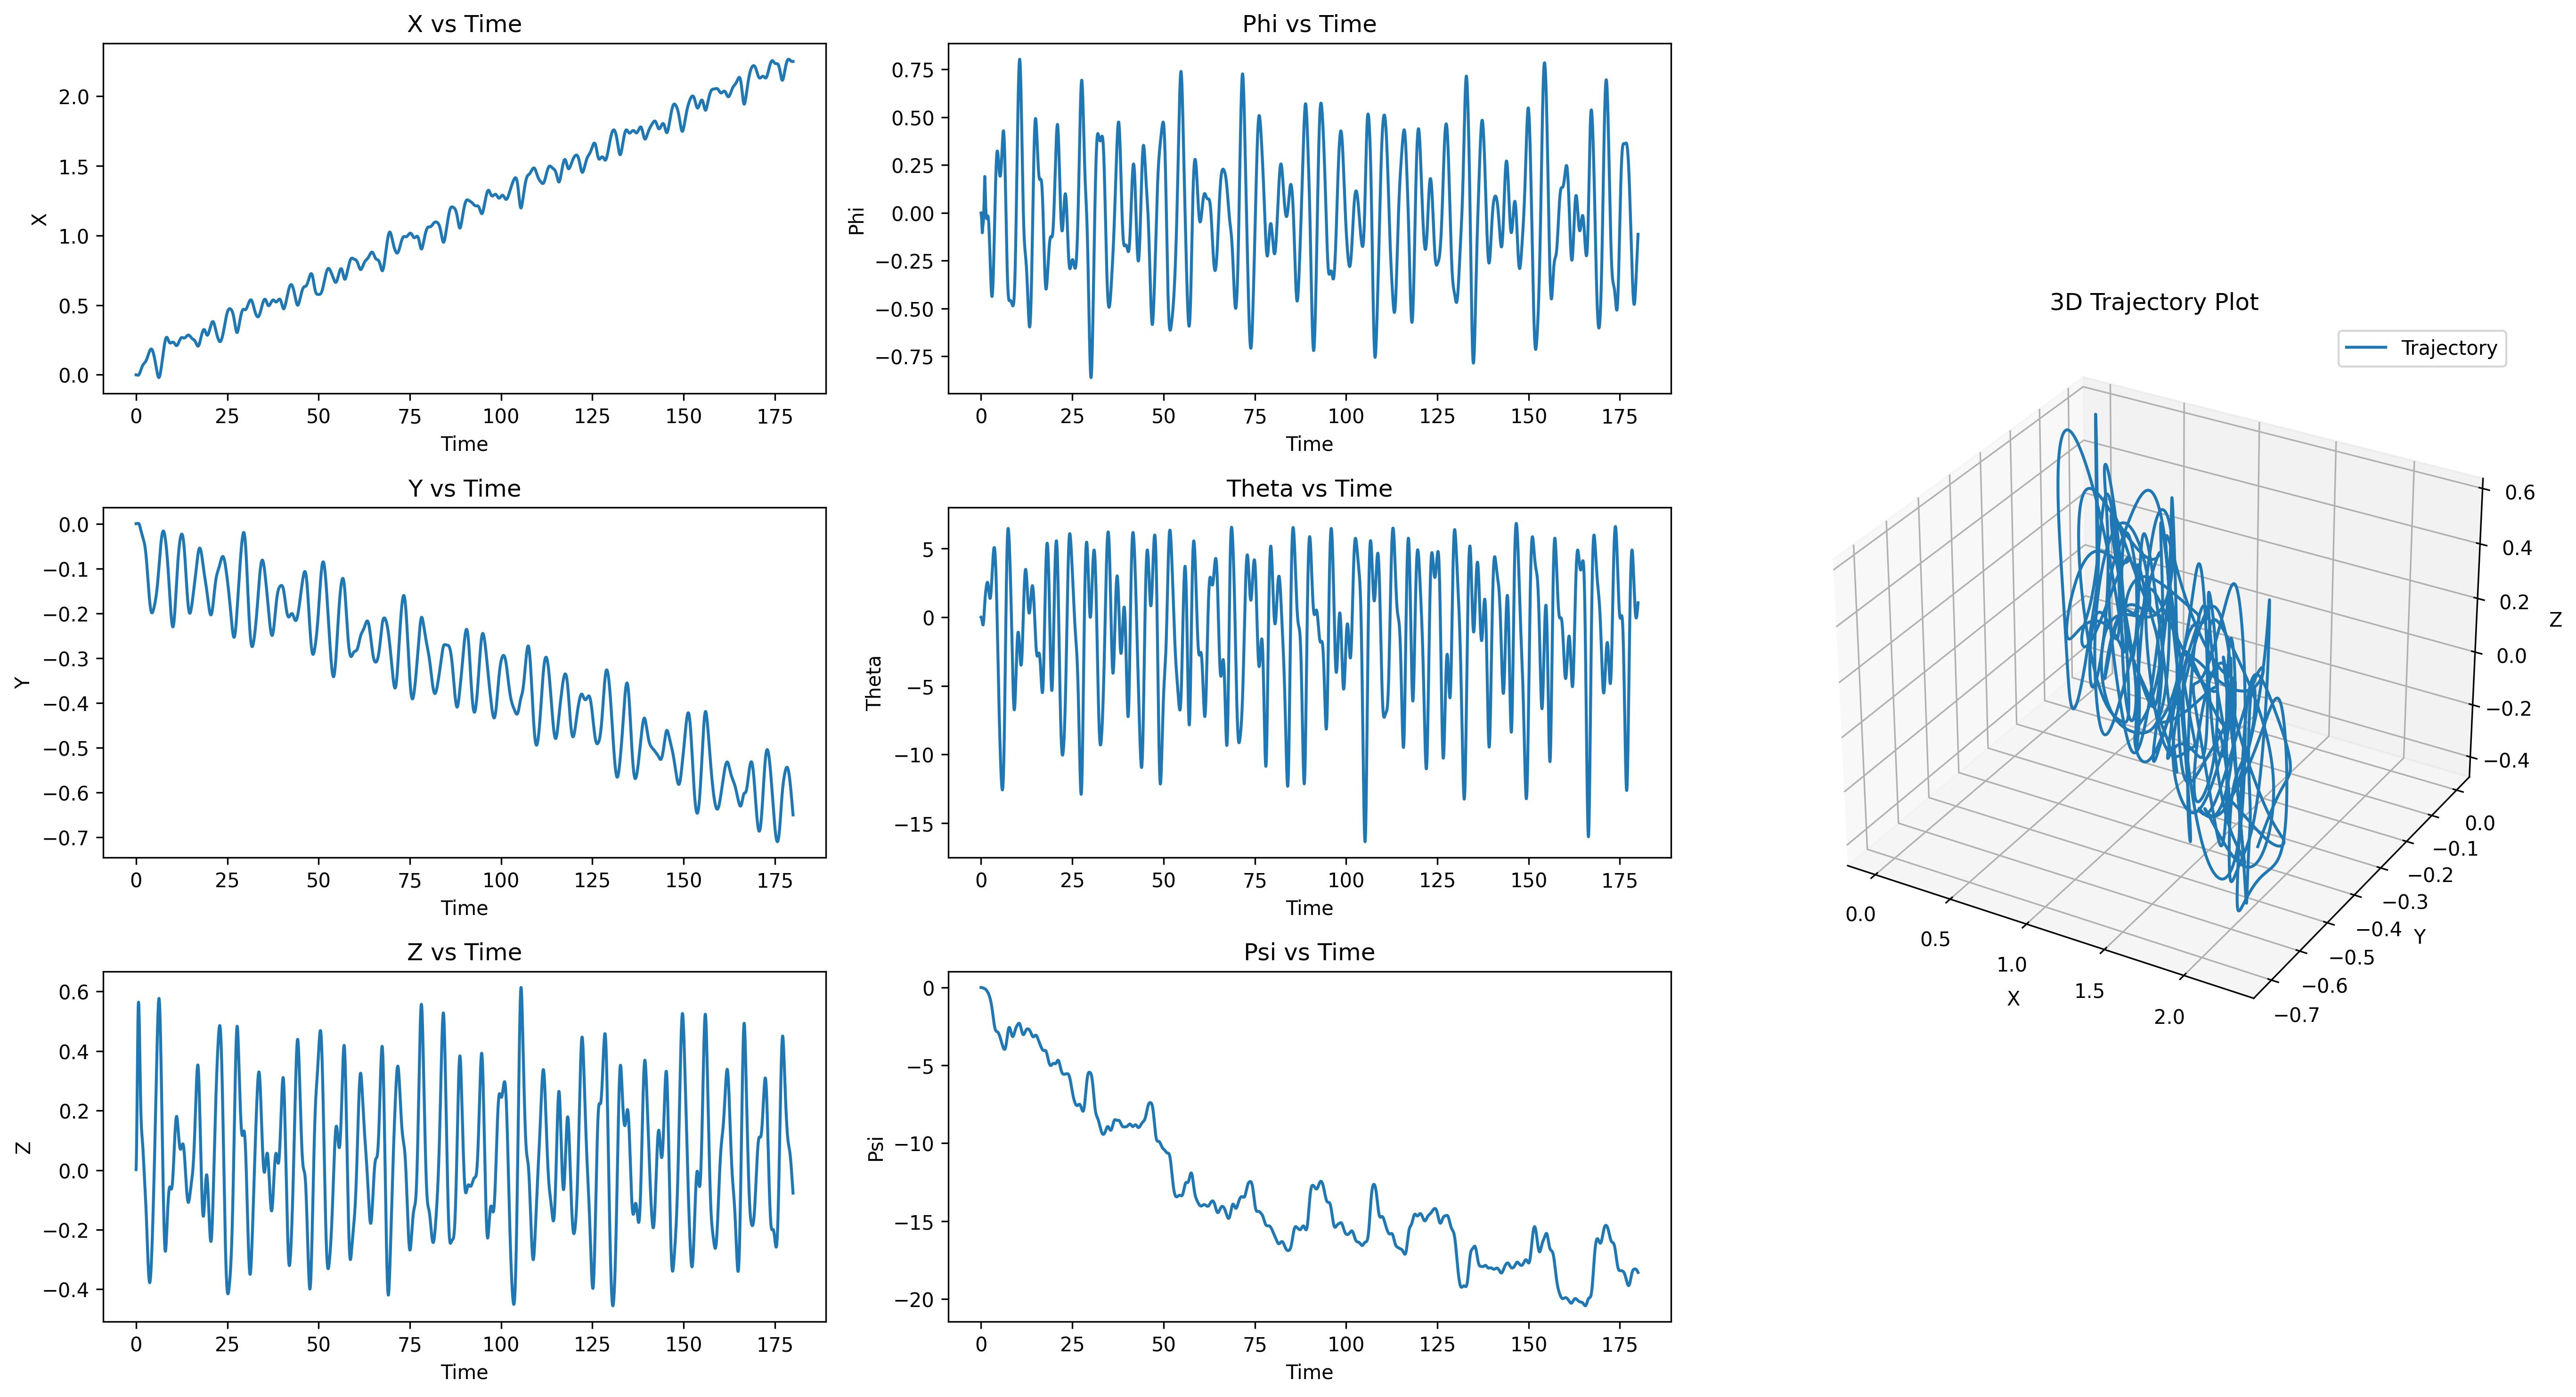

Values plotted in this chart, from the file beside it:
t, x, y, z, roll, pitch, heading, u, v, w, p, q, r
0.01667, -0.00000456, 0.00000233, 0.001844, -0.00001537, -0.00003065, -0.00000167, -0.0002739, 0.00014, 0.1107, -0.0009222, -0.001839, -0.0001002
0.03333, -0.00001315, 0.00000679, 0.005465, -0.00004247, -0.00008728, -0.00000512, -0.0005088, 0.0002709, 0.2172, -0.001626, -0.003398, -0.0002072
0.05, -0.00002553, 0.00001308, 0.01079, -0.00007832, -0.0001667, -0.00001034, -0.0007146, 0.0003905, 0.3193, -0.002151, -0.004766, -0.000313
0.06667, -0.00004172, 0.00002083, 0.01772, -0.0001205, -0.0002673, -0.00001711, -0.0009022, 0.0004977, 0.4163, -0.002529, -0.006033, -0.0004072
0.08333, -0.00006199, 0.00002967, 0.02619, -0.0001669, -0.0003885, -0.00002509, -0.00108, 0.0005917, 0.5082, -0.002788, -0.007275, -0.0004794
0.1, -0.00008672, 0.00003922, 0.03611, -0.0002161, -0.0005306, -0.00003386, -0.001253, 0.0006721, 0.5946, -0.002948, -0.008523, -0.0005276
0.1167, -0.0001164, 0.00005031, 0.04737, -0.0002742, -0.0006938, -0.00004347, -0.00142, 0.0008117, 0.6756, -0.003486, -0.009791, -0.0005786
0.1333, -0.0001516, 0.00006308, 0.05988, -0.0003425, -0.0008798, -0.00005437, -0.001594, 0.0009718, 0.751, -0.004101, -0.01116, -0.0006572
0.15, -0.0001934, 0.00007686, 0.07356, -0.0004176, -0.001092, -0.00006618, -0.001786, 0.001108, 0.8209, -0.004507, -0.01272, -0.0007132
0.1667, -0.0002425, 0.00009139, 0.08832, -0.0004987, -0.001331, -0.00007865, -0.001978, 0.001241, 0.8855, -0.004868, -0.01433, -0.0007538
0.1833, -0.0002997, 0.0001073, 0.1041, -0.0005905, -0.001598, -0.00009214, -0.002176, 0.001426, 0.9449, -0.00551, -0.01605, -0.0008177
0.2, -0.0003659, 0.0001238, 0.1207, -0.0006888, -0.001896, -0.0001063, -0.002377, 0.001577, 0.9994, -0.0059, -0.01785, -0.0008599
0.2167, -0.000442, 0.0001415, 0.1382, -0.0007981, -0.002224, -0.0001212, -0.002575, 0.001785, 1.049, -0.006561, -0.01969, -0.0009069
0.2333, -0.0005286, 0.0001595, 0.1565, -0.0009137, -0.002582, -0.0001368, -0.002764, 0.001952, 1.094, -0.006934, -0.02152, -0.0009517
0.25, -0.0006265, 0.0001782, 0.1754, -0.001038, -0.002971, -0.0001528, -0.002939, 0.002159, 1.136, -0.007465, -0.02331, -0.0009843
0.2667, -0.0007361, 0.0001975, 0.1949, -0.001171, -0.003388, -0.0001696, -0.003095, 0.002378, 1.173, -0.007966, -0.02501, -0.001032
0.2833, -0.0008578, 0.0002167, 0.215, -0.001308, -0.00383, -0.0001872, -0.003215, 0.002562, 1.206, -0.008231, -0.02653, -0.001086
0.3, -0.0009919, 0.0002358, 0.2356, -0.001449, -0.004295, -0.000205, -0.003306, 0.002761, 1.237, -0.008498, -0.02788, -0.00111
0.3167, -0.001138, 0.0002547, 0.2567, -0.001594, -0.004778, -0.0002238, -0.003359, 0.002967, 1.264, -0.008699, -0.029, -0.001166
0.3333, -0.001297, 0.0002724, 0.2782, -0.001738, -0.005274, -0.0002434, -0.003351, 0.003114, 1.289, -0.008618, -0.02979, -0.001226
0.35, -0.001466, 0.0002889, 0.2999, -0.001806, -0.005778, -0.0002637, -0.003282, 0.003258, 1.306, -0.004062, -0.03022, -0.001268
0.3667, -0.001645, 0.0003068, 0.3218, -0.001818, -0.006284, -0.0002846, -0.003163, 0.003429, 1.308, -0.0007305, -0.03032, -0.001311
0.3833, -0.001831, 0.0003277, 0.3434, -0.00179, -0.006784, -0.0003064, -0.002983, 0.003611, 1.298, 0.001645, -0.03001, -0.001365
0.4, -0.00202, 0.0003522, 0.3646, -0.001734, -0.007271, -0.0003295, -0.002719, 0.003752, 1.275, 0.003337, -0.02924, -0.001432
0.4167, -0.00221, 0.0003811, 0.3853, -0.00166, -0.007737, -0.0003534, -0.002367, 0.00388, 1.242, 0.00442, -0.02798, -0.001484
0.4333, -0.002397, 0.0004142, 0.4053, -0.001576, -0.008175, -0.0003782, -0.001939, 0.00398, 1.2, 0.005036, -0.02624, -0.001536
0.45, -0.002578, 0.0004514, 0.4245, -0.001488, -0.008575, -0.0004041, -0.001428, 0.004039, 1.149, 0.005296, -0.02402, -0.001591
0.4667, -0.002747, 0.0004917, 0.4427, -0.001399, -0.008931, -0.0004311, -0.0008233, 0.004032, 1.091, 0.005286, -0.02133, -0.001649
0.4833, -0.002902, 0.0005339, 0.4598, -0.001315, -0.009234, -0.0004589, -0.0001165, 0.003967, 1.028, 0.00506, -0.01817, -0.001696
0.5, -0.003038, 0.0005768, 0.4758, -0.001237, -0.009477, -0.0004877, 0.0006919, 0.003835, 0.9583, 0.00467, -0.01459, -0.001743
0.5167, -0.003151, 0.0006191, 0.4905, -0.001167, -0.009654, -0.0005172, 0.00161, 0.003629, 0.8846, 0.004151, -0.01061, -0.001787
0.5333, -0.003237, 0.0006593, 0.504, -0.001108, -0.009758, -0.0005475, 0.002634, 0.003347, 0.8071, 0.003533, -0.006264, -0.001823
0.55, -0.003292, 0.0006956, 0.5161, -0.001061, -0.009785, -0.0005784, 0.003783, 0.002982, 0.7266, 0.002835, -0.001629, -0.001855
0.5667, -0.003313, 0.0007266, 0.5268, -0.001025, -0.009731, -0.0006097, 0.005037, 0.002544, 0.6434, 0.002093, 0.003287, -0.001877
0.5833, -0.003296, 0.0007507, 0.5361, -0.001004, -0.009591, -0.0006415, 0.00643, 0.002019, 0.5583, 0.001293, 0.008363, -0.001896
0.6, -0.003239, 0.0007665, 0.544, -0.000995, -0.009364, -0.0006734, 0.007931, 0.001426, 0.4717, 0.0004938, 0.01362, -0.001904
0.6167, -0.003141, 0.0007729, 0.5504, -0.0009618, -0.009049, -0.0007057, 0.009562, 0.0007708, 0.3868, 0.001977, 0.01893, -0.001916
0.6333, -0.002998, 0.0007684, 0.5555, -0.0009075, -0.008645, -0.0007378, 0.01133, 0.00003281, 0.3068, 0.003239, 0.02422, -0.001907
0.65, -0.002811, 0.0007522, 0.5594, -0.0008341, -0.008153, -0.0007698, 0.0132, -0.0007583, 0.231, 0.004388, 0.02952, -0.001892
0.6667, -0.002579, 0.0007231, 0.562, -0.0007432, -0.007575, -0.0008017, 0.01521, -0.0016, 0.1588, 0.005437, 0.03471, -0.001884
0.6833, -0.002302, 0.0006797, 0.5635, -0.0006383, -0.006913, -0.0008333, 0.01733, -0.002526, 0.08984, 0.006279, 0.03972, -0.001867
0.7, -0.001978, 0.0006208, 0.5639, -0.0005207, -0.00617, -0.0008645, 0.01958, -0.003503, 0.02368, 0.007047, 0.04454, -0.001844
0.7167, -0.001609, 0.0005455, 0.5633, -0.0003911, -0.005351, -0.0008951, 0.02193, -0.004522, -0.04003, 0.007762, 0.04915, -0.00181
0.7333, -0.001193, 0.0004527, 0.5616, -0.0002505, -0.00446, -0.0009252, 0.02438, -0.00558, -0.1015, 0.008427, 0.05349, -0.00178
0.75, -0.0007327, 0.0003418, 0.5589, -0.00009958, -0.003501, -0.0009544, 0.02694, -0.006672, -0.1607, 0.009047, 0.05752, -0.001742
0.7667, -0.0002271, 0.0002118, 0.5553, 0.00006092, -0.002481, -0.0009829, 0.02958, -0.007795, -0.2174, 0.009624, 0.06122, -0.0017
0.7833, 0.0003223, 0.00006189, 0.5508, 0.0002303, -0.001404, -0.00101, 0.0323, -0.008944, -0.2716, 0.01016, 0.06457, -0.001658
0.8, 0.0009145, -0.0001085, 0.5454, 0.0004081, -0.0002783, -0.001037, 0.03509, -0.01012, -0.3233, 0.01066, 0.06757, -0.001621
0.8167, 0.001548, -0.0003002, 0.5392, 0.0005935, 0.0008918, -0.001063, 0.03793, -0.01131, -0.3724, 0.01113, 0.0702, -0.001595
0.8333, 0.002222, -0.0005135, 0.5322, 0.0007862, 0.0021, -0.001089, 0.04081, -0.01251, -0.4189, 0.01156, 0.07248, -0.001579
0.85, 0.002934, -0.0007491, 0.5245, 0.0009855, 0.00334, -0.001114, 0.04372, -0.01372, -0.4628, 0.01196, 0.0744, -0.001567
0.8667, 0.003683, -0.001007, 0.5161, 0.001191, 0.004606, -0.001139, 0.04663, -0.01495, -0.5041, 0.01233, 0.07598, -0.001557
0.8833, 0.004467, -0.001288, 0.507, 0.001402, 0.005893, -0.001163, 0.04955, -0.01617, -0.543, 0.01268, 0.0772, -0.001552
0.9, 0.005284, -0.001593, 0.4974, 0.001619, 0.007194, -0.001187, 0.05245, -0.01739, -0.5794, 0.01299, 0.07809, -0.00154
0.9167, 0.006132, -0.00192, 0.4871, 0.001843, 0.008505, -0.00121, 0.05534, -0.01856, -0.6135, 0.01345, 0.07861, -0.001526
0.9333, 0.00701, -0.002269, 0.4764, 0.002075, 0.009818, -0.001234, 0.05818, -0.01969, -0.6453, 0.01396, 0.07881, -0.001544
0.95, 0.007915, -0.00264, 0.4651, 0.002315, 0.01113, -0.001257, 0.06098, -0.02081, -0.6749, 0.01439, 0.0787, -0.001571
0.9667, 0.008846, -0.003033, 0.4534, 0.00256, 0.01244, -0.001281, 0.0637, -0.02191, -0.7025, 0.01476, 0.07831, -0.001607
0.9833, 0.0098, -0.003449, 0.4412, 0.002811, 0.01373, -0.001305, 0.06635, -0.023, -0.7281, 0.01507, 0.07765, -0.001656
1, 0.01078, -0.003885, 0.4287, 0.00307, 0.01501, -0.00133, 0.0689, -0.02399, -0.7518, 0.01555, 0.07675, -0.001728
... 10,740 more rows
